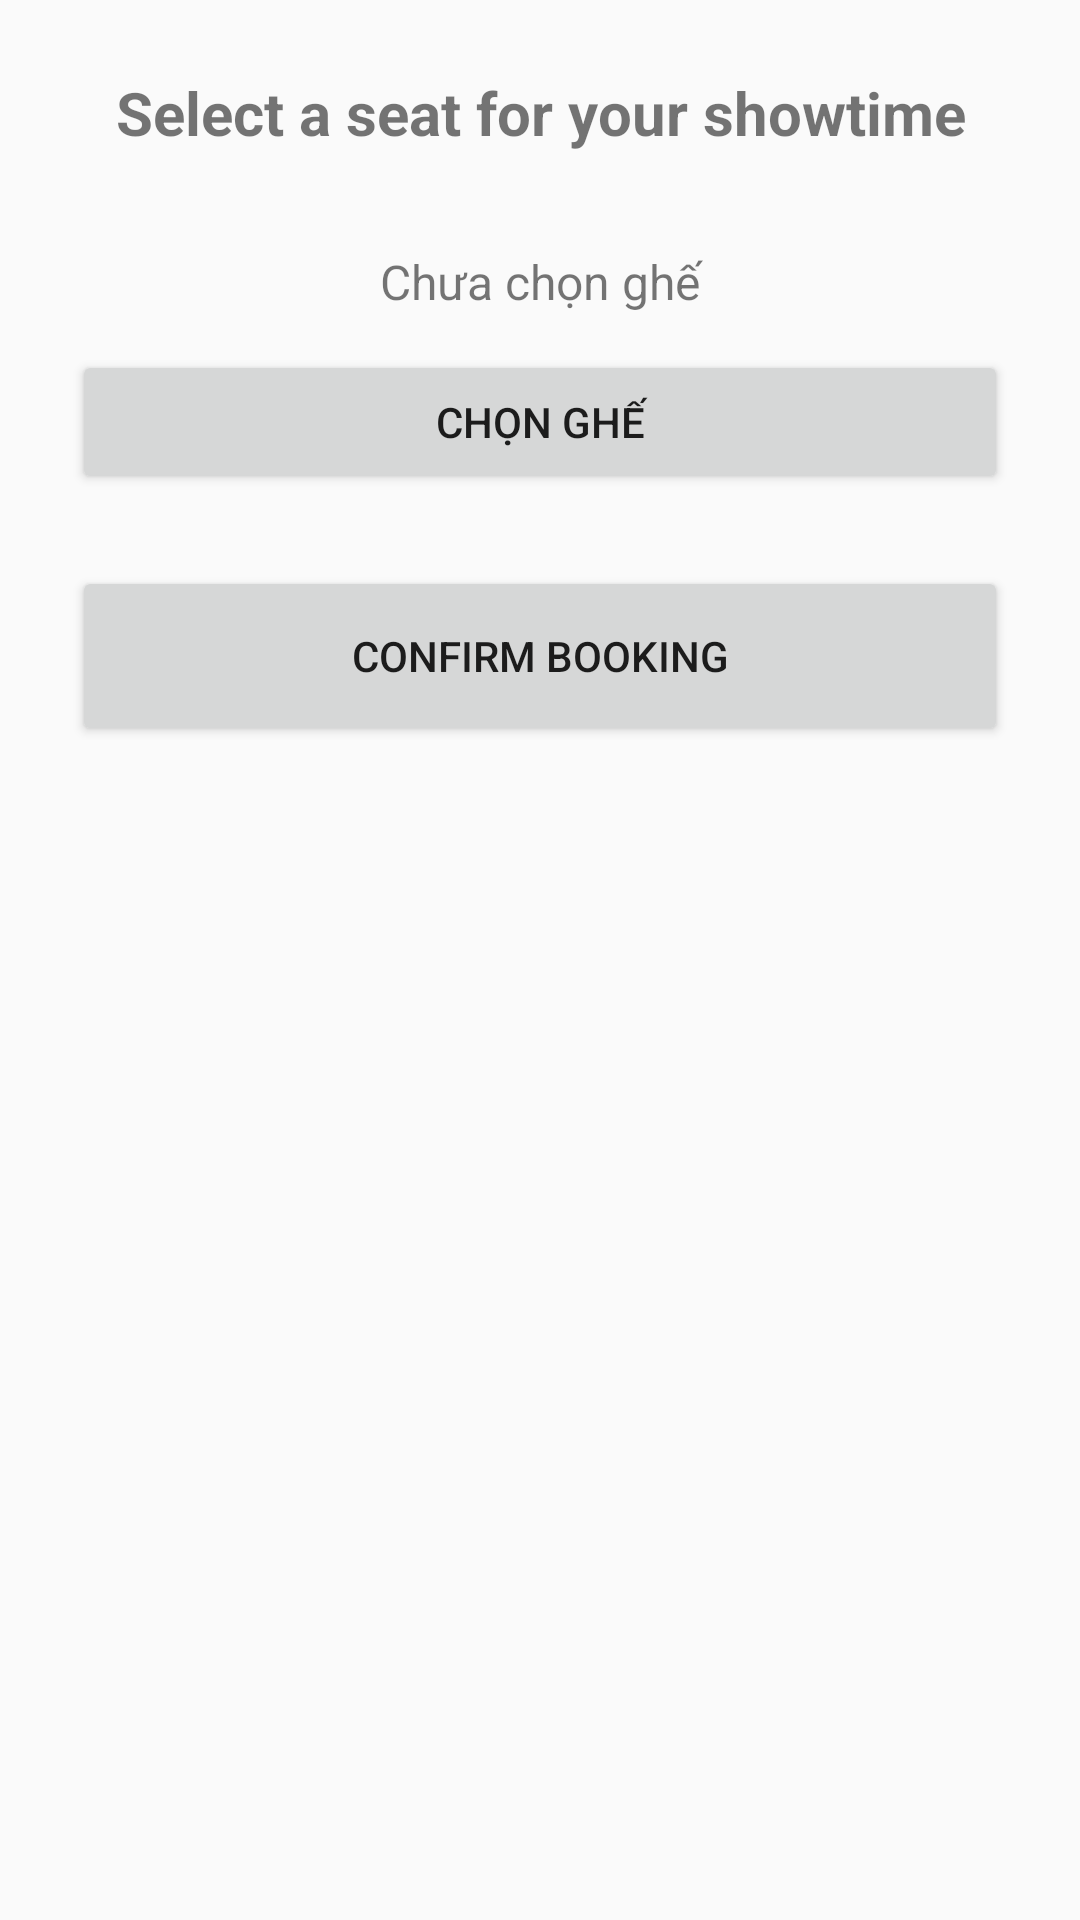

Reconstruct the res/layout file that produces this screen, plus the resources it refers to.
<!-- AndroidManifest.xml: application theme Theme.AppCompat.DayNight.NoActionBar -->
<!-- res/layout/activity_seat_selection.xml -->
<?xml version="1.0" encoding="utf-8"?>
<LinearLayout xmlns:android="http://schemas.android.com/apk/res/android"
    android:layout_width="match_parent"
    android:layout_height="match_parent"
    android:gravity="center_horizontal"
    android:orientation="vertical"
    android:padding="24dp">

    <TextView
        android:id="@+id/tvShowtimeInfo"
        android:layout_width="wrap_content"
        android:layout_height="wrap_content"
        android:text="Select a seat for your showtime"
        android:textSize="20sp"
        android:textStyle="bold"
        android:layout_marginBottom="32dp"
        android:gravity="center" />

    <TextView
        android:id="@+id/tvSelectedSeat"
        android:layout_width="match_parent"
        android:layout_height="wrap_content"
        android:layout_marginBottom="12dp"
        android:gravity="center"
        android:text="Chưa chọn ghế"
        android:textSize="16sp" />

    <Button
        android:id="@+id/btnPickSeat"
        android:layout_width="match_parent"
        android:layout_height="wrap_content"
        android:layout_marginBottom="24dp"
        android:text="Chọn ghế" />

    <Button
        android:id="@+id/btnBook"
        android:layout_width="match_parent"
        android:layout_height="60dp"
        android:text="Confirm Booking" />

</LinearLayout>
<!-- resources referenced by this layout -->
<resources>

</resources>
